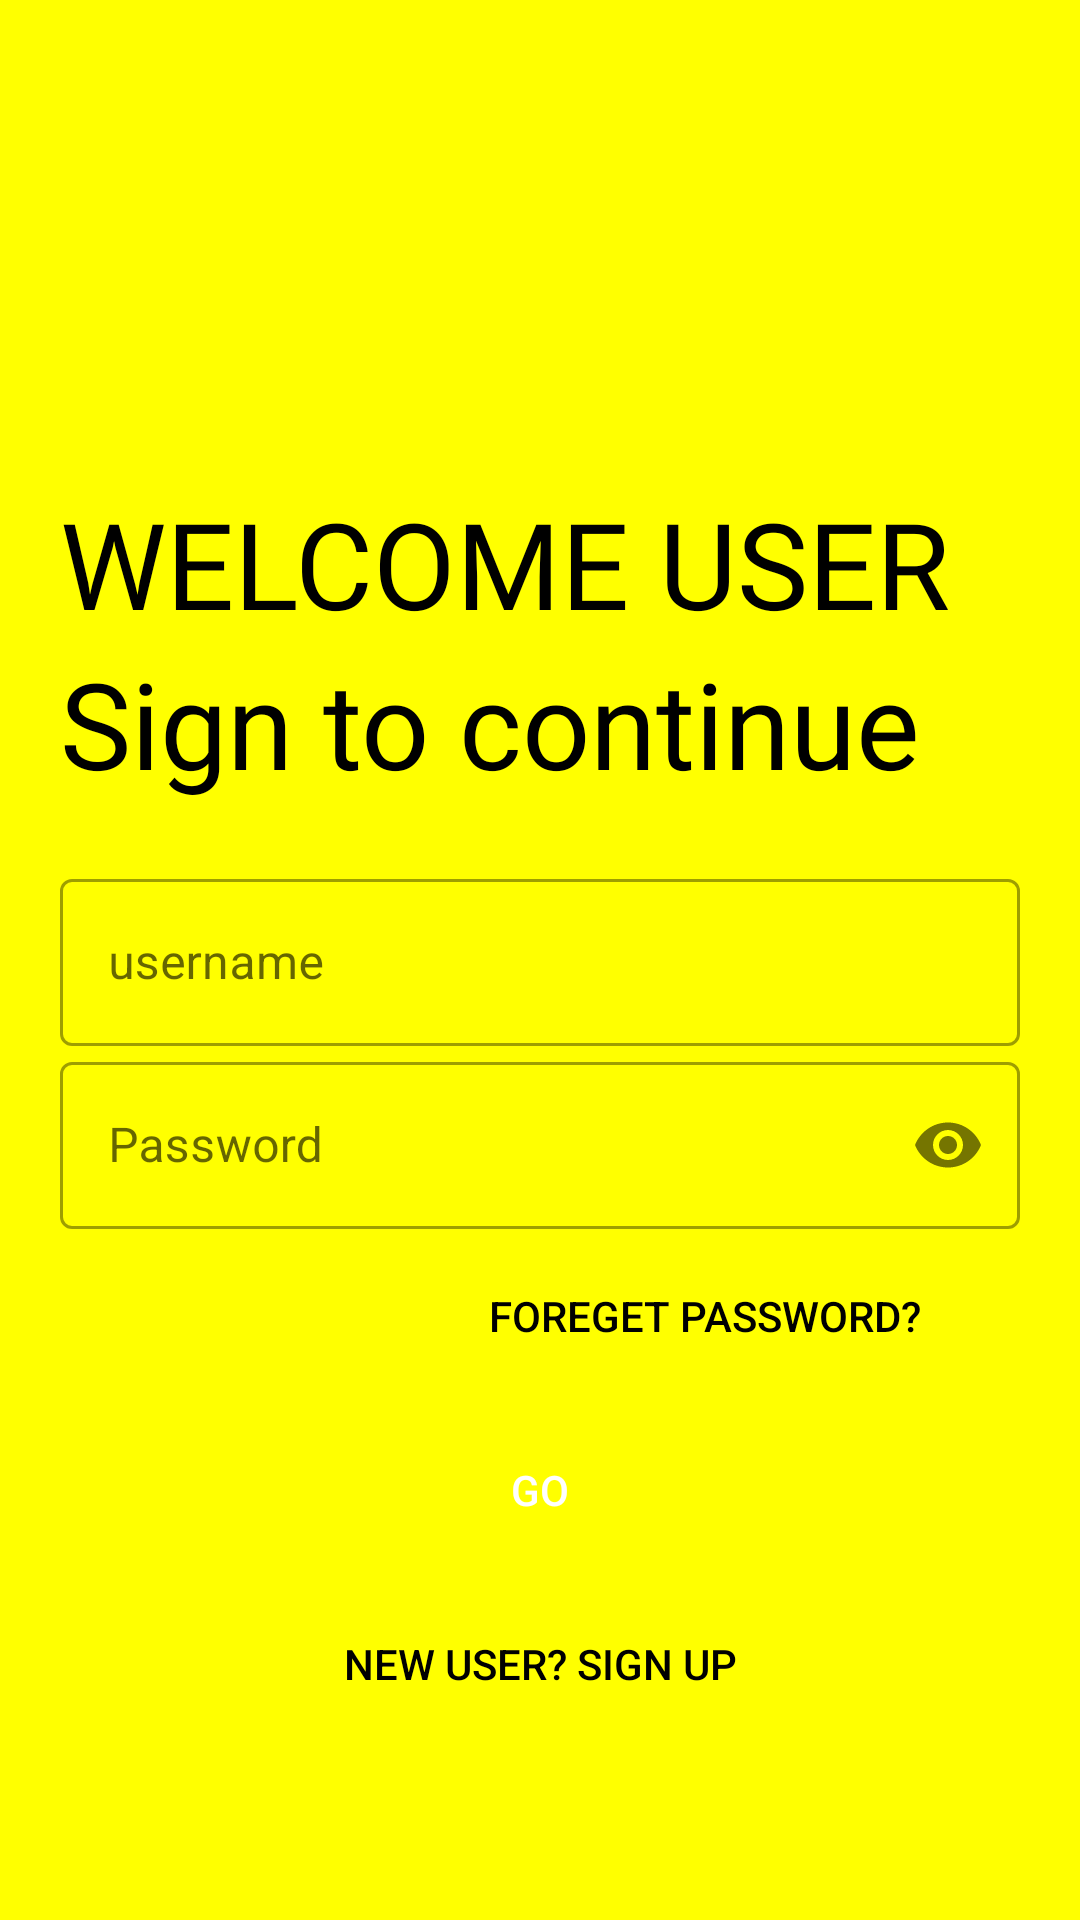

Reconstruct the res/layout file that produces this screen, plus the resources it refers to.
<!-- AndroidManifest.xml: application theme Theme.MiniProject -->
<!-- res/layout/activity_login.xml -->
<?xml version="1.0" encoding="utf-8"?>
<LinearLayout
    xmlns:android="http://schemas.android.com/apk/res/android"
    xmlns:app="http://schemas.android.com/apk/res-auto"
    xmlns:tools="http://schemas.android.com/tools"
    android:layout_width="match_parent"
    android:layout_height="match_parent"
    tools:context=".Login"
    android:background="#FFFF00"
    android:padding="20dp"
    android:orientation="vertical">

    <ImageView
        android:id="@+id/image"
        android:layout_width="166dp"
        android:layout_height="141dp"
         />

    <TextView
        android:layout_width="347dp"
        android:layout_height="wrap_content"
        android:fontFamily="@font/baloo_bhai"
        android:text="WELCOME USER "
        android:textColor="#000"
        android:textSize="40sp"
        android:id="@+id/fnt"/>
    <TextView
        android:layout_width="347dp"
        android:layout_height="wrap_content"
        android:fontFamily="@font/baloo_bhai"
        android:text="Sign to continue"
        android:textColor="#000"
        android:textSize="40sp"
        android:id="@+id/login" />
    <LinearLayout
        android:layout_width="match_parent"
        android:layout_height="wrap_content"
        android:layout_marginTop="20dp"
        android:layout_marginBottom="20dp"
        android:orientation="vertical">
        <com.google.android.material.textfield.TextInputLayout
            android:layout_width="match_parent"
            android:layout_height="wrap_content"
            style="@style/Widget.MaterialComponents.TextInputLayout.OutlinedBox">
            <EditText
                android:layout_width="match_parent"
                android:layout_height="wrap_content"
                android:id="@+id/username"
                android:hint="username" />
        </com.google.android.material.textfield.TextInputLayout>
        <com.google.android.material.textfield.TextInputLayout
            android:layout_width="match_parent"
            android:layout_height="wrap_content"
            android:hint="Password"
            app:hintTextColor="@color/black"
            app:passwordToggleEnabled="true"
            style="@style/Widget.MaterialComponents.TextInputLayout.OutlinedBox">
            <EditText
                android:layout_width="match_parent"
                android:layout_height="wrap_content"
                android:id="@+id/Password"
                android:inputType="textPassword"/>
        </com.google.android.material.textfield.TextInputLayout>
        <Button
            android:layout_width="200dp"
            android:layout_height="wrap_content"
            android:id="@+id/forget_password"
            android:background="#00000000"
            android:text="Foreget Password?"
            android:textColor="@color/black"
            android:layout_gravity="right"
            android:elevation="0dp"
            android:layout_margin="5dp"
            />
        <Button
            android:layout_width="match_parent"
            android:layout_height="wrap_content"
            android:id="@+id/letsgo"
            android:background="@drawable/coustombtn"
            android:text="Go"
            android:textColor="@color/white"
            android:layout_marginTop="5dp"
            android:layout_marginBottom="5dp"
            />
        <Button
            android:layout_width="match_parent"
            android:layout_height="wrap_content"
            android:text="New user? Sign up"
            android:textColor="@color/black"
            android:layout_gravity="right"
            android:elevation="0dp"
            android:id="@+id/newsignup"
            android:background="#00000000"
            android:layout_margin="5dp"
            />
    </LinearLayout>
</LinearLayout>
<!-- resources referenced by this layout -->
<resources>
  <!-- drawable coustombtn (drawable) -->
  <?xml version="1.0" encoding="utf-8"?>
  <shape xmlns:android="http://schemas.android.com/apk/res/android">
  <stroke />
      <corners android:radius="10dp"/>
  
  </shape>
  <style name="Theme.MiniProject" parent="Theme.MaterialComponents.DayNight.DarkActionBar">
          
          <item name="colorPrimary">@color/purple_500</item>
          <item name="colorPrimaryVariant">@color/purple_700</item>
          <item name="colorOnPrimary">@color/white</item>
          
          <item name="colorSecondary">@color/teal_200</item>
          <item name="colorSecondaryVariant">@color/teal_700</item>
          <item name="colorOnSecondary">@color/black</item>
          
          <item name="android:statusBarColor" tools:targetApi="l">?attr/colorPrimaryVariant</item>
          
          <item name="android:windowContentTransitions">true</item>
      </style>
  <!-- not gathered from this repository: default colours our renderer supplied (Android Studio template values) -->
  <color name="purple_500">#FF6200EE</color>
  <color name="purple_700">#FF3700B3</color>
  <color name="teal_200">#FF03DAC5</color>
  <color name="teal_700">#FF018786</color>
  <color name="black">#FF000000</color>
  <color name="white">#FFFFFFFF</color>
</resources>
